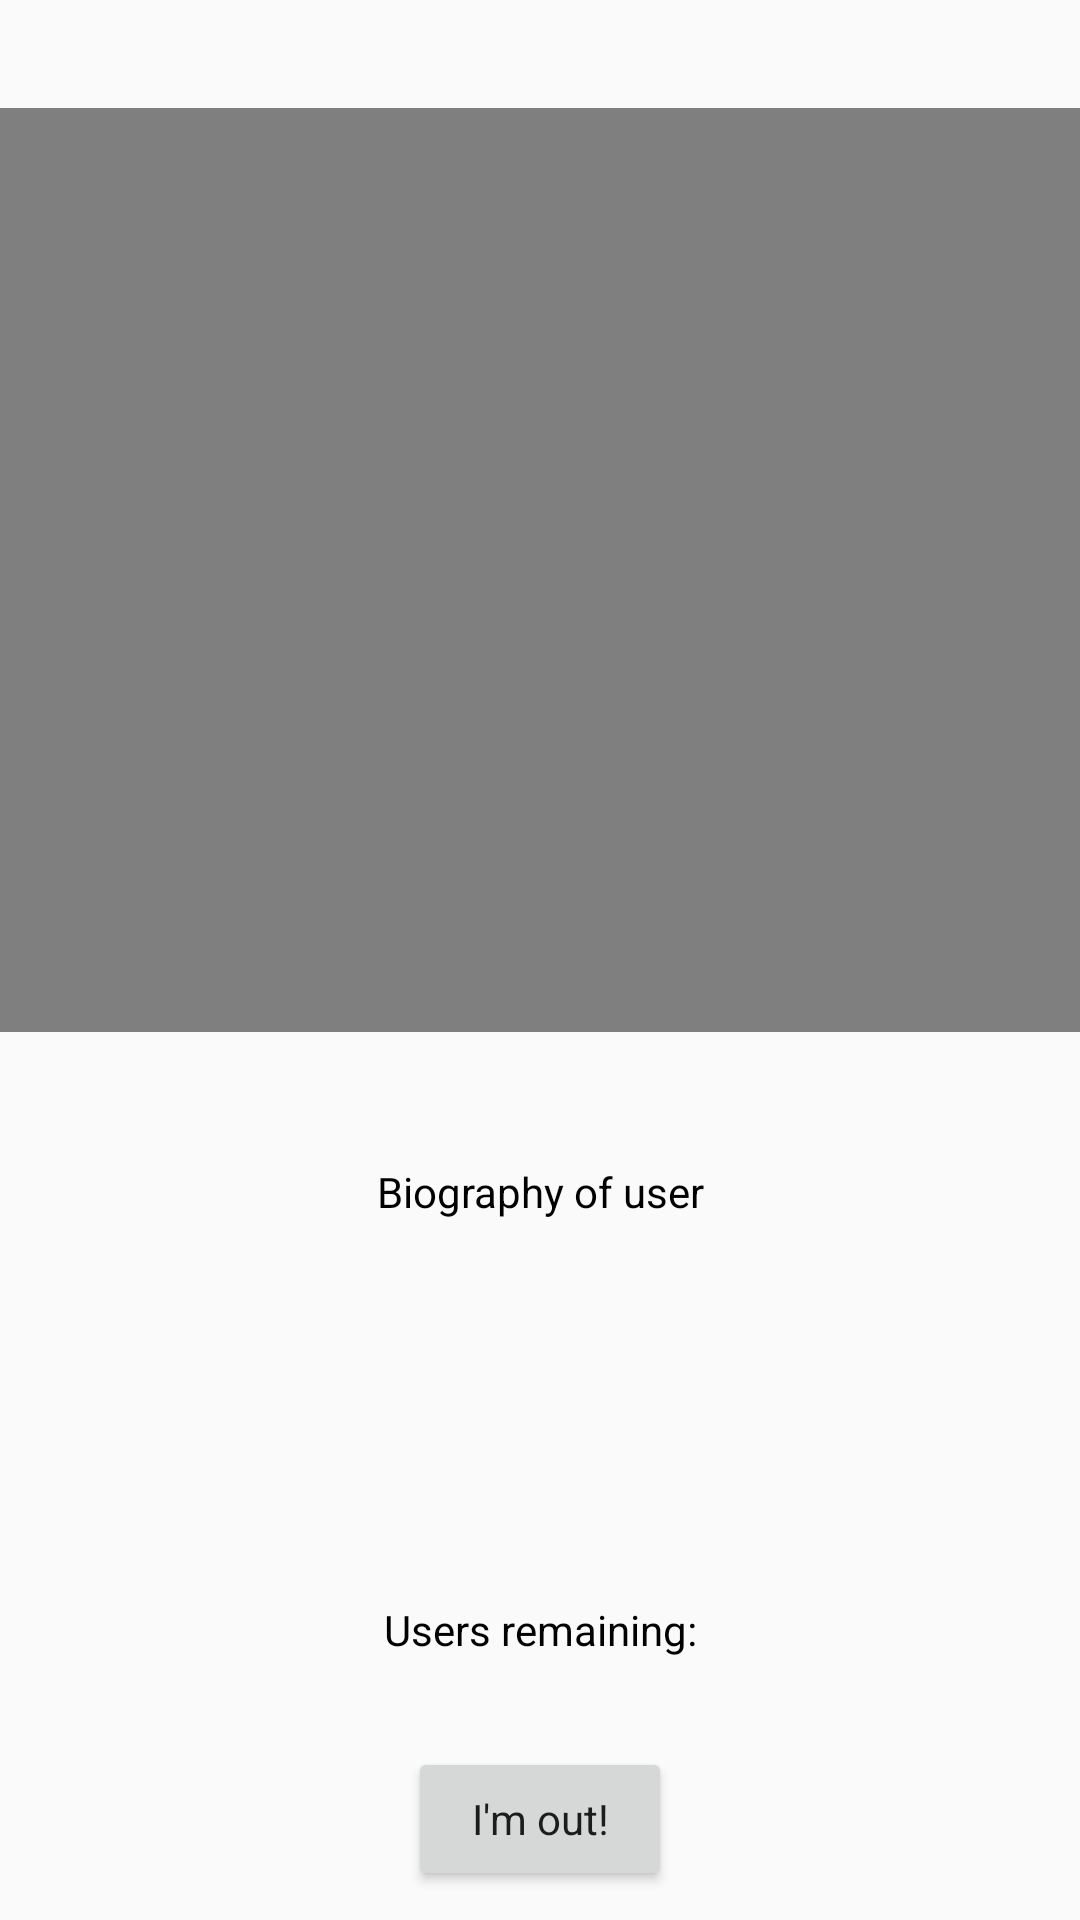

Produce the Android XML layout that renders to this screen, including the resource entries it uses.
<!-- AndroidManifest.xml: application theme AppTheme -->
<!-- res/layout/activity_game_judging.xml -->
<?xml version="1.0" encoding="utf-8"?>
<android.support.constraint.ConstraintLayout xmlns:android="http://schemas.android.com/apk/res/android"
                                             xmlns:app="http://schemas.android.com/apk/res-auto"
                                             android:layout_width="match_parent"
                                             android:id="@+id/judging_parent"
                                             android:layout_height="match_parent">

    <VideoView
            android:id="@+id/gameJudgingVideoView"
            android:layout_width="371dp"
            android:layout_height="308dp"
            android:layout_marginTop="8dp"
            app:layout_constraintTop_toTopOf="parent" app:layout_constraintStart_toStartOf="parent"
            android:layout_marginStart="8dp" app:layout_constraintEnd_toEndOf="parent" android:layout_marginEnd="8dp"
            android:layout_marginBottom="16dp" app:layout_constraintBottom_toTopOf="@+id/gameJudgingBioHeading"
            app:layout_constraintHorizontal_bias="0.333"/>

    <TextView
            android:id="@+id/gameJudgingRemainingUsers"
            android:layout_width="wrap_content"
            android:layout_height="wrap_content"
            android:layout_marginStart="8dp"
            android:layout_marginEnd="8dp"
            android:text="Users remaining:"
            android:textColor="@android:color/black"
            app:layout_constraintEnd_toEndOf="parent"
            app:layout_constraintStart_toStartOf="parent"
            app:layout_constraintHorizontal_bias="0.501"
            android:layout_marginBottom="8dp" app:layout_constraintBottom_toBottomOf="parent"
            android:layout_marginTop="8dp" app:layout_constraintTop_toTopOf="parent"
            app:layout_constraintVertical_bias="0.869"/>

    <Button
            android:id="@+id/gameJudgingOutButton"
            android:layout_width="wrap_content"
            android:layout_height="wrap_content"
            android:layout_marginStart="8dp"
            android:layout_marginTop="8dp"
            android:layout_marginEnd="8dp"
            android:layout_marginBottom="8dp"
            android:text="I'm out!"
            android:textAppearance="@style/TextAppearance.AppCompat"
            app:layout_constraintBottom_toBottomOf="parent"
            app:layout_constraintEnd_toEndOf="parent"
            app:layout_constraintStart_toStartOf="parent"
            app:layout_constraintTop_toBottomOf="@+id/gameJudgingRemainingUsers"
            app:layout_constraintVertical_bias="0.923"/>

    <TextView
            android:id="@+id/gameJudgingBioHeading"
            android:layout_width="wrap_content"
            android:layout_height="18dp"
            android:layout_marginStart="8dp"
            android:layout_marginEnd="8dp"
            android:text="Biography of user"
            android:textColor="@android:color/black"
            app:layout_constraintBottom_toTopOf="@+id/gameJudgingRemainingUsers"
            app:layout_constraintEnd_toEndOf="parent"
            app:layout_constraintHorizontal_bias="0.501"
            app:layout_constraintStart_toStartOf="parent"
            android:layout_marginBottom="100dp"
            app:layout_constraintTop_toBottomOf="@+id/gameJudgingVideoView"/>

    <TextView
            android:id="@+id/gameJudgingUserBio"
            android:layout_width="wrap_content"
            android:layout_height="wrap_content"
            android:layout_marginStart="16dp"
            android:layout_marginTop="8dp"
            android:layout_marginEnd="8dp"
            android:layout_marginBottom="8dp"
            android:textColor="@android:color/black"
            app:layout_constraintBottom_toTopOf="@+id/gameJudgingRemainingUsers"
            app:layout_constraintEnd_toEndOf="parent"
            app:layout_constraintHorizontal_bias="0.487"
            app:layout_constraintStart_toStartOf="parent"
            app:layout_constraintTop_toBottomOf="@+id/gameJudgingBioHeading"
            app:layout_constraintVertical_bias="0.111"/>
</android.support.constraint.ConstraintLayout>
<!-- resources referenced by this layout -->
<resources>
  <style name="AppTheme" parent="Theme.AppCompat.Light.DarkActionBar">
          
          <item name="colorPrimary">@color/colorPrimary</item>
          <item name="colorPrimaryDark">@color/colorPrimaryDark</item>
          <item name="colorAccent">@color/colorAccent</item>
      </style>
  <color name="colorPrimary">#dedede</color>
  <color name="colorPrimaryDark">#fcfcfc</color>
  <color name="colorAccent">#D81B60</color>
</resources>
